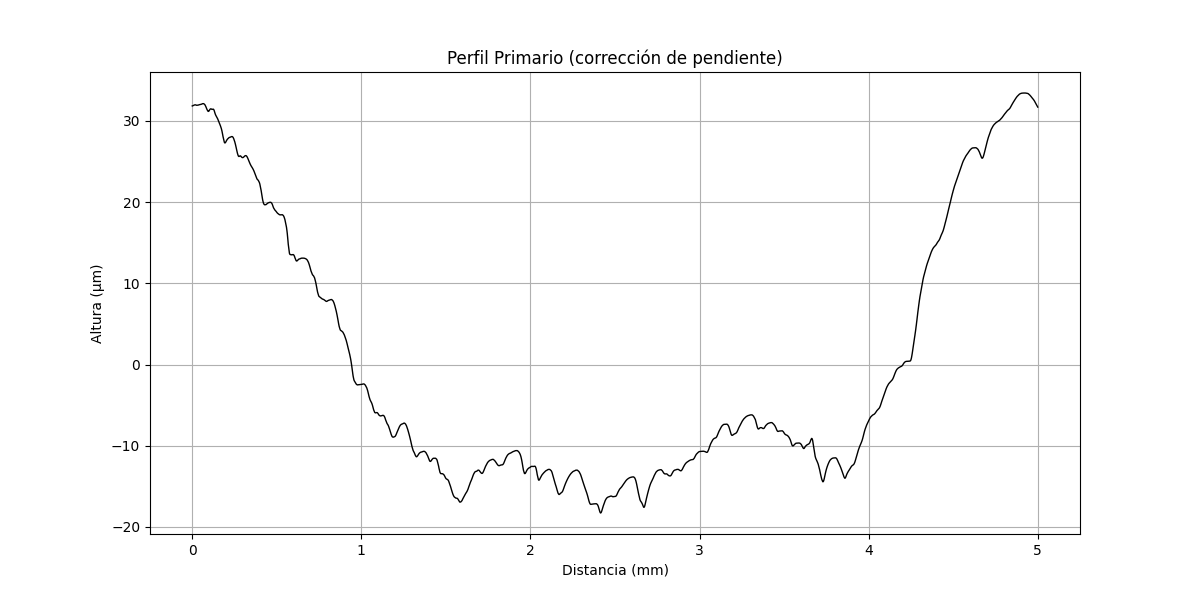

The data file committed next to this chart (first rows):
x (mm), altura (µm)
0.000000000, 31.85
0.0002035, 31.85
0.0004069, 31.86
0.0006104, 31.86
0.0008138, 31.86
0.001017, 31.86
0.001221, 31.86
0.001424, 31.86
0.001628, 31.86
0.001831, 31.87
0.002034, 31.87
0.002238, 31.87
0.002441, 31.87
0.002645, 31.87
0.002848, 31.87
0.003052, 31.88
0.003255, 31.88
0.003459, 31.88
0.003662, 31.88
0.003866, 31.88
0.004069, 31.88
0.004273, 31.89
0.004476, 31.89
0.004679, 31.89
0.004883, 31.89
0.005086, 31.9
0.00529, 31.9
0.005493, 31.9
0.005697, 31.9
0.0059, 31.9
0.006104, 31.91
0.006307, 31.91
0.00651, 31.91
0.006714, 31.91
0.006917, 31.91
0.007121, 31.92
0.007324, 31.92
0.007528, 31.92
0.007731, 31.92
0.007935, 31.93
0.008138, 31.93
0.008341, 31.93
0.008545, 31.93
0.008748, 31.93
0.008952, 31.93
0.009155, 31.94
0.009359, 31.94
0.009562, 31.94
0.009766, 31.95
0.009969, 31.95
0.01017, 31.95
0.01038, 31.95
0.01058, 31.95
0.01078, 31.95
0.01099, 31.95
0.01119, 31.96
0.01139, 31.96
0.0116, 31.96
0.0118, 31.97
0.012, 31.97
... 24,517 more rows
